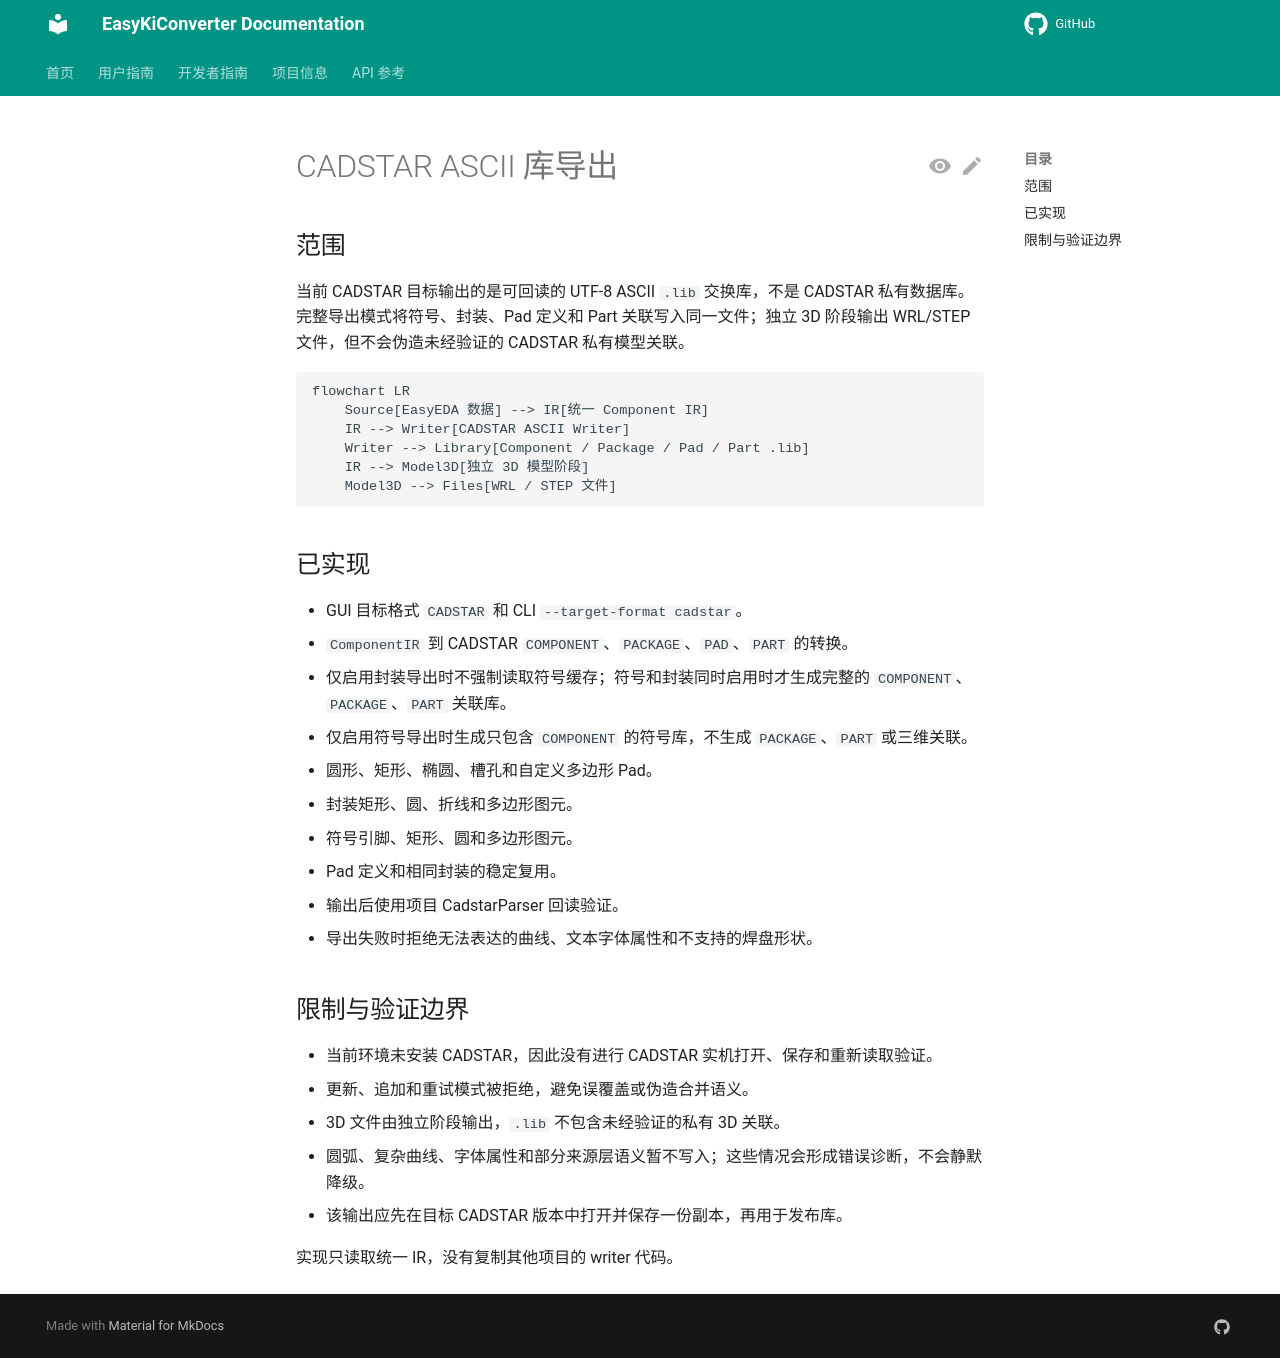

repository: EasyKiconverter/EasyKiConverter · page: developer/CADSTAR_EXPORT/index.html · generator: mkdocs

# CADSTAR ASCII 库导出

## 范围

当前 CADSTAR 目标输出的是可回读的 UTF-8 ASCII `.lib` 交换库，不是 CADSTAR 私有数据库。完整导出模式将符号、封装、Pad 定义和 Part 关联写入同一文件；独立 3D 阶段输出 WRL/STEP 文件，但不会伪造未经验证的 CADSTAR 私有模型关联。

```mermaid
flowchart LR
    Source[EasyEDA 数据] --> IR[统一 Component IR]
    IR --> Writer[CADSTAR ASCII Writer]
    Writer --> Library[Component / Package / Pad / Part .lib]
    IR --> Model3D[独立 3D 模型阶段]
    Model3D --> Files[WRL / STEP 文件]
```

## 已实现

- GUI 目标格式 `CADSTAR` 和 CLI `--target-format cadstar`。
- `ComponentIR` 到 CADSTAR `COMPONENT`、`PACKAGE`、`PAD`、`PART` 的转换。
- 仅启用封装导出时不强制读取符号缓存；符号和封装同时启用时才生成完整的 `COMPONENT`、`PACKAGE`、`PART` 关联库。
- 仅启用符号导出时生成只包含 `COMPONENT` 的符号库，不生成 `PACKAGE`、`PART` 或三维关联。
- 圆形、矩形、椭圆、槽孔和自定义多边形 Pad。
- 封装矩形、圆、折线和多边形图元。
- 符号引脚、矩形、圆和多边形图元。
- Pad 定义和相同封装的稳定复用。
- 输出后使用项目 CadstarParser 回读验证。
- 导出失败时拒绝无法表达的曲线、文本字体属性和不支持的焊盘形状。

## 限制与验证边界

- 当前环境未安装 CADSTAR，因此没有进行 CADSTAR 实机打开、保存和重新读取验证。
- 更新、追加和重试模式被拒绝，避免误覆盖或伪造合并语义。
- 3D 文件由独立阶段输出，`.lib` 不包含未经验证的私有 3D 关联。
- 圆弧、复杂曲线、字体属性和部分来源层语义暂不写入；这些情况会形成错误诊断，不会静默降级。
- 该输出应先在目标 CADSTAR 版本中打开并保存一份副本，再用于发布库。

实现只读取统一 IR，没有复制其他项目的 writer 代码。
